Run: headless pygame with SDL's dummy video driver; simulated clock (each Clock.tick advances the game by its frame time, no real sleeping); random seed 0; keys injected as events and as key.get_pressed() state; no mouse input.
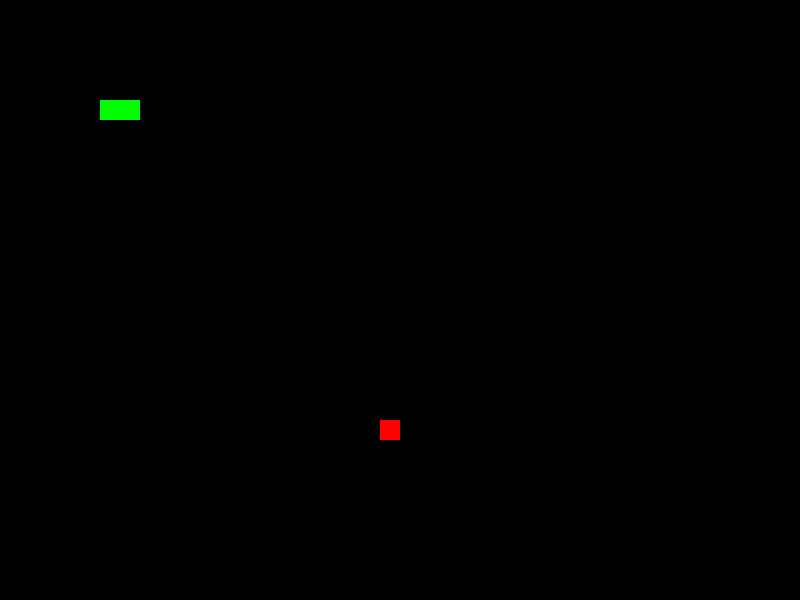
Frame 1 of 1 · flips 1–60 · no input (game ended)

The pygame program that drew these frames:

import random
import time
import pygame
import sys

# 设置游戏参数
SCREEN_WIDTH = 800
SCREEN_HEIGHT = 600
BLOCK_SIZE = 20
SPEED = 10

# 设置颜色
BLACK = (0, 0, 0)
WHITE = (255, 255, 255)
RED = (255, 0, 0)
GREEN = (0, 255, 0)

# 设置游戏对象
class Snake:
    def __init__(self):
        self.body = [(100, 100), (120, 100), (140, 100)]
        self.direction = 'right'

    def move(self):
        if self.direction == 'right':
            self.body.insert(0, (self.body[0][0] + BLOCK_SIZE, self.body[0][1]))
            self.body.pop()
        elif self.direction == 'left':
            self.body.insert(0, (self.body[0][0] - BLOCK_SIZE, self.body[0][1]))
            self.body.pop()
        elif self.direction == 'up':
            self.body.insert(0, (self.body[0][0], self.body[0][1] - BLOCK_SIZE))
            self.body.pop()
        elif self.direction == 'down':
            self.body.insert(0, (self.body[0][0], self.body[0][1] + BLOCK_SIZE))
            self.body.pop()

    def check_collision(self):
        if self.body[0][0] < 0 or self.body[0][0] >= SCREEN_WIDTH or self.body[0][1] < 0 or self.body[0][1] >= SCREEN_HEIGHT:
            return True
        for i in range(1, len(self.body)):
            if self.body[0] == self.body[i]:
                return True
        return False

    def check_eat(self, food):
        if self.body[0] == food:
            return True
        return False

class Food:
    def __init__(self):
        self.position = (random.randint(0, SCREEN_WIDTH - BLOCK_SIZE) // BLOCK_SIZE * BLOCK_SIZE, random.randint(0, SCREEN_HEIGHT - BLOCK_SIZE) // BLOCK_SIZE * BLOCK_SIZE)

    def generate(self):
        self.position = (random.randint(0, SCREEN_WIDTH - BLOCK_SIZE) // BLOCK_SIZE * BLOCK_SIZE, random.randint(0, SCREEN_HEIGHT - BLOCK_SIZE) // BLOCK_SIZE * BLOCK_SIZE)

# 初始化游戏
pygame.init()
screen = pygame.display.set_mode((SCREEN_WIDTH, SCREEN_HEIGHT))
pygame.display.set_caption('贪吃蛇')
clock = pygame.time.Clock()

snake = Snake()
food = Food()

# 游戏主循环
while True:
    for event in pygame.event.get():
        if event.type == pygame.QUIT:
            pygame.quit()
            sys.exit()
        elif event.type == pygame.KEYDOWN:
            if event.key == pygame.K_LEFT and snake.direction != 'right':
                snake.direction = 'left'
            elif event.key == pygame.K_RIGHT and snake.direction != 'left':
                snake.direction = 'right'
            elif event.key == pygame.K_UP and snake.direction != 'down':
                snake.direction = 'up'
            elif event.key == pygame.K_DOWN and snake.direction != 'up':
                snake.direction = 'down'

    snake.move()

    screen.fill(BLACK)
    for pos in snake.body:
        pygame.draw.rect(screen, GREEN, (pos[0], pos[1], BLOCK_SIZE, BLOCK_SIZE))
    pygame.draw.rect(screen, RED, (food.position[0], food.position[1], BLOCK_SIZE, BLOCK_SIZE))

    if snake.check_collision():
        print('Game Over!')
        pygame.quit()
        sys.exit()
    elif snake.check_eat(food):
        food.generate()

    pygame.display.flip()
    clock.tick(SPEED)
